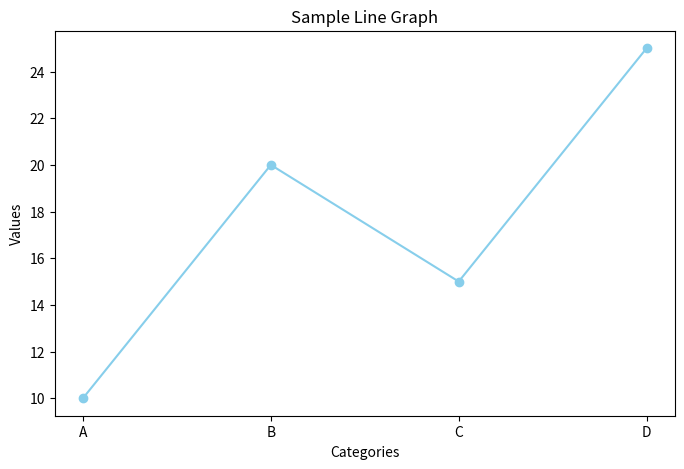

Write the Python code that produced this figure.
import matplotlib.pyplot as plt
categories = ['A', 'B', 'C', 'D']
values = [10, 20, 15, 25]
plt.figure(figsize=(8, 5))
plt.plot(categories, values, marker='o', linestyle='-', 
color='skyblue')

plt.xlabel('Categories')
plt.ylabel('Values')
plt.title('Sample Line Graph')
plt.show()
